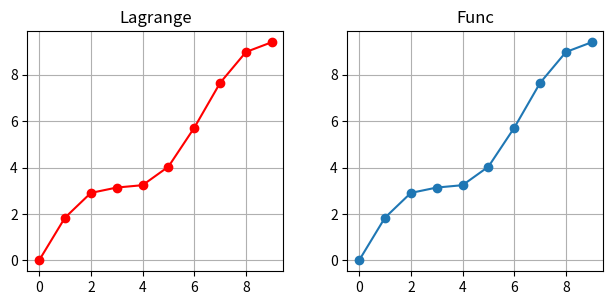

Here is the Python script that generated this plot:
import math
import matplotlib.pyplot as plt
import numpy as np

def func(x):
    return (x + math.sin(x))

n=10
a=1
b=2
xValues=np.zeros(n)
yValues=np.zeros(n)
i=0
while i<n:
    xValues[i]=i
    i=i+1
i=1
while i < n:
    yValues[i] = func(xValues[i])
    i=i+1
i=0
def Lagrange(xlist,ylist,t):
    z=0
    for j in range(len(ylist)):
        pol1=1
        pol2=1
        for i in range(len(xlist)):
                if i==j:
                    pol1=pol1*1
                    pol2=pol2*1
                else:
                    pol1=pol1*(t-xlist[i])
                    pol2=pol2*(xlist[j]-xlist[i])
        z=z+ylist[j]*(pol1/pol2)
    return z
fig=plt.figure()
ax1=fig.add_axes([0.6,0.4,0.4,0.5])
ax2=fig.add_axes([0.1,0.4,0.4,0.5])
ax1.set_title('Func')
ax2.set_title('Lagrange')
ax1.plot(xValues,yValues,"-o")
xnew=np.linspace(np.min(xValues),np.max(xValues),10)
ynew=[Lagrange(xValues,yValues,j)for j in xnew]
ax2.plot(xnew,ynew,"-ro")
ax1.grid()
ax2.grid()
plt.show()
